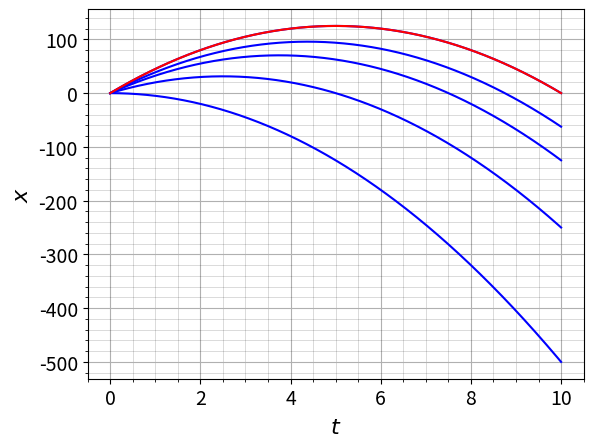

The script that saved this image:
#Convert the 2nd order differential equation into two 1st order equations.
#Boundary value problem: SHOOTING METHOD

def f(t,x,u):					#I have passed t,x,u to keep the form of acceleration general.
	return np.array([u,-g])
	
import numpy as np
import matplotlib.pyplot as plt

h=0.001
t_1=10
g=10
N=int(t_1/h)
x=np.zeros(N+1)
u=np.zeros(N+1)		# u is the first time derivative of x
t=np.linspace(0,t_1,N+1)
x[0]=0				# Given initial condition

u_low=0				#Set two extreme limits on the initial condition
u_high=g*t_1		#on u. "g*t_1" is some scale of u in the problem .

fig,ax=plt.subplots()
for j in range(5):	
	for i in range(N):			#Euler's method
		k=h*f(t[i],x[i],u[i])
		x[i+1]=x[i]+k[0]
		u[i+1]=u[i]+k[1]
	
	plt.plot(t,x,'b')
	if x[N]>0.01:				#If the final position is large positive
		u_high=u[0]				#then reduce initial velocity.
	elif x[N]<-0.01:			#If the final position is large negative
		u_low=u[0]				#then reduce initial velocity.
	else:
		break					#I have set the required tolerance as |x[N]|<=0.01
	u[0]=(u_high+u_low)/2		#Initial condition on u will taken as the midpoint of the extremes.
	

x_act=5*t*(t_1-t)		#Analytical solution
plt.plot(t,x_act,'r')

ax.set_xlabel(r'$t$',fontsize=16)
ax.set_ylabel(r'$x$',fontsize=16)
ax.grid(True)
ax.minorticks_on()
ax.grid(which='minor', linewidth='0.5', color='black',alpha=0.2)
ax.tick_params(axis='both', which='major', labelsize=14)
plt.show()
